Run: headless pygame with SDL's dummy video driver; simulated clock (each Clock.tick advances the game by its frame time, no real sleeping); random seed 0; keys injected as events and as key.get_pressed() state; no mouse input.
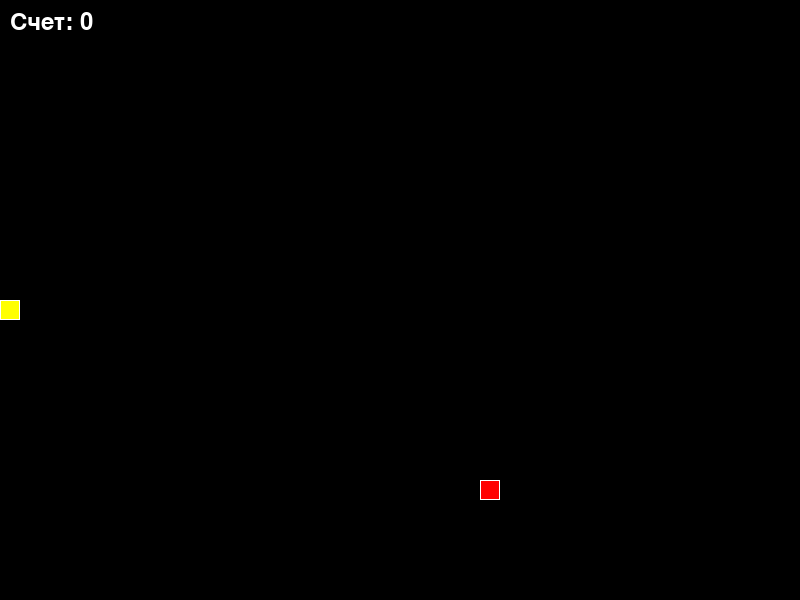
Frame 1 of 4 · flips 1–60 · no input
Frame 2 of 4 · flips 61–180 · tapped SPACE, RETURN · held RIGHT (→), D · screen unchanged from frame 1, image omitted
Frame 3 of 4 · flips 181–300 · held DOWN (↓), S · screen unchanged from frame 2, image omitted
Frame 4 of 4 · flips 301–420 · held LEFT (←), A, UP (↑), W · screen unchanged from frame 3, image omitted

The pygame program that drew these frames:

#!/usr/bin/env python3
# -*- coding: utf-8 -*-
"""
Игра "Змейка" на Python с использованием pygame
Управление: стрелки на клавиатуре
"""

import pygame
import random
import sys

# Инициализация pygame
pygame.init()

# Константы игры
ШИРИНА_ОКНА = 800
ВЫСОТА_ОКНА = 600
РАЗМЕР_КЛЕТКИ = 20
СКОРОСТЬ_ИГРЫ = 10

# Цвета (R, G, B)
ЧЕРНЫЙ = (0, 0, 0)
БЕЛЫЙ = (255, 255, 255)
КРАСНЫЙ = (255, 0, 0)
ЗЕЛЕНЫЙ = (0, 255, 0)
СИНИЙ = (0, 0, 255)
ЖЕЛТЫЙ = (255, 255, 0)

class Змейка:
    """Класс для управления змейкой"""
    
    def __init__(self):
        """Инициализация змейки"""
        self.длина = 1
        # Начальная позиция в центре экрана
        start_x = ШИРИНА_ОКНА // 2
        start_y = ВЫСОТА_ОКНА // 2
        self.позиции = [(start_x, start_y)]
        self.направление = (РАЗМЕР_КЛЕТКИ, 0)  # Движение вправо
        self.цвет = ЗЕЛЕНЫЙ
        self.счет = 0
    
    def получить_голову(self):
        """Возвращает позицию головы змейки"""
        return self.позиции[0]
    
    def двигаться(self):
        """Перемещение змейки"""
        текущая_голова = self.получить_голову()
        x, y = self.направление
        новая_голова = (
            (текущая_голова[0] + x) % ШИРИНА_ОКНА,
            (текущая_голова[1] + y) % ВЫСОТА_ОКНА
        )
        
        # Проверка столкновения с самой собой
        if len(self.позиции) > 2 and новая_голова in self.позиции[2:]:
            return False
        
        # Добавляем новую голову
        self.позиции.insert(0, новая_голова)
        
        # Удаляем хвост, если не съели еду
        if len(self.позиции) > self.длина:
            self.позиции.pop()
        
        return True
    
    def изменить_направление(self, новое_направление):
        """Изменение направления движения"""
        # Нельзя двигаться в противоположную сторону
        if (новое_направление[0] * -1, новое_направление[1] * -1) != self.направление:
            self.направление = новое_направление
    
    def вырасти(self):
        """Увеличение длины змейки"""
        self.длина += 1
        self.счет += 10
    
    def рисовать(self, поверхность):
        """Отрисовка змейки"""
        for i, сегмент in enumerate(self.позиции):
            # Голова ярче
            if i == 0:
                цвет = ЖЕЛТЫЙ
            else:
                цвет = self.цвет
            
            прямоугольник = pygame.Rect(
                сегмент[0], сегмент[1],
                РАЗМЕР_КЛЕТКИ, РАЗМЕР_КЛЕТКИ
            )
            pygame.draw.rect(поверхность, цвет, прямоугольник)
            pygame.draw.rect(поверхность, БЕЛЫЙ, прямоугольник, 1)


class Еда:
    """Класс для управления едой"""
    
    def __init__(self):
        """Инициализация еды"""
        self.позиция = (0, 0)
        self.цвет = КРАСНЫЙ
        self.создать_новую()
    
    def создать_новую(self):
        """Создание еды в случайной позиции"""
        x = random.randint(0, (ШИРИНА_ОКНА // РАЗМЕР_КЛЕТКИ) - 1) * РАЗМЕР_КЛЕТКИ
        y = random.randint(0, (ВЫСОТА_ОКНА // РАЗМЕР_КЛЕТКИ) - 1) * РАЗМЕР_КЛЕТКИ
        self.позиция = (x, y)
    
    def рисовать(self, поверхность):
        """Отрисовка еды"""
        прямоугольник = pygame.Rect(
            self.позиция[0], self.позиция[1],
            РАЗМЕР_КЛЕТКИ, РАЗМЕР_КЛЕТКИ
        )
        pygame.draw.rect(поверхность, self.цвет, прямоугольник)
        pygame.draw.rect(поверхность, БЕЛЫЙ, прямоугольник, 1)


class Игра:
    """Основной класс игры"""
    
    def __init__(self):
        """Инициализация игры"""
        self.окно = pygame.display.set_mode((ШИРИНА_ОКНА, ВЫСОТА_ОКНА))
        pygame.display.set_caption('Змейка')
        self.часы = pygame.time.Clock()
        self.змейка = Змейка()
        self.еда = Еда()
        self.шрифт = pygame.font.Font(None, 36)
        self.игра_закончена = False
    
    def обработать_события(self):
        """Обработка событий"""
        for событие in pygame.event.get():
            if событие.type == pygame.QUIT:
                return False
            
            elif событие.type == pygame.KEYDOWN:
                if self.игра_закончена:
                    # Перезапуск игры при нажатии пробела
                    if событие.key == pygame.K_SPACE:
                        self.__init__()
                    # Выход при нажатии ESC
                    elif событие.key == pygame.K_ESCAPE:
                        return False
                else:
                    # Управление змейкой
                    if событие.key == pygame.K_UP:
                        self.змейка.изменить_направление((0, -РАЗМЕР_КЛЕТКИ))
                    elif событие.key == pygame.K_DOWN:
                        self.змейка.изменить_направление((0, РАЗМЕР_КЛЕТКИ))
                    elif событие.key == pygame.K_LEFT:
                        self.змейка.изменить_направление((-РАЗМЕР_КЛЕТКИ, 0))
                    elif событие.key == pygame.K_RIGHT:
                        self.змейка.изменить_направление((РАЗМЕР_КЛЕТКИ, 0))
        
        return True
    
    def обновить(self):
        """Обновление состояния игры"""
        if not self.игра_закончена:
            # Движение змейки
            if not self.змейка.двигаться():
                self.игра_закончена = True
                return
            
            # Проверка съедания еды
            if self.змейка.получить_голову() == self.еда.позиция:
                self.змейка.вырасти()
                self.еда.создать_новую()
                
                # Проверка, что еда не появилась на змейке
                while self.еда.позиция in self.змейка.позиции:
                    self.еда.создать_новую()
    
    def рисовать(self):
        """Отрисовка игры"""
        # Очистка экрана
        self.окно.fill(ЧЕРНЫЙ)
        
        # Рисуем змейку и еду
        self.змейка.рисовать(self.окно)
        self.еда.рисовать(self.окно)
        
        # Отображение счета
        текст_счета = self.шрифт.render(
            f'Счет: {self.змейка.счет}',
            True,
            БЕЛЫЙ
        )
        self.окно.blit(текст_счета, (10, 10))
        
        # Если игра закончена
        if self.игра_закончена:
            текст_конец = self.шрифт.render(
                'Игра окончена!',
                True,
                КРАСНЫЙ
            )
            текст_рестарт = self.шрифт.render(
                'Пробел - новая игра, ESC - выход',
                True,
                БЕЛЫЙ
            )
            
            # Центрируем текст
            self.окно.blit(
                текст_конец,
                (ШИРИНА_ОКНА // 2 - текст_конец.get_width() // 2,
                 ВЫСОТА_ОКНА // 2 - 50)
            )
            self.окно.blit(
                текст_рестарт,
                (ШИРИНА_ОКНА // 2 - текст_рестарт.get_width() // 2,
                 ВЫСОТА_ОКНА // 2 + 10)
            )
        
        # Обновление экрана
        pygame.display.flip()
    
    def запустить(self):
        """Главный игровой цикл"""
        работает = True
        
        while работает:
            работает = self.обработать_события()
            self.обновить()
            self.рисовать()
            self.часы.tick(СКОРОСТЬ_ИГРЫ)
        
        pygame.quit()
        sys.exit()


if __name__ == '__main__':
    игра = Игра()
    игра.запустить()
